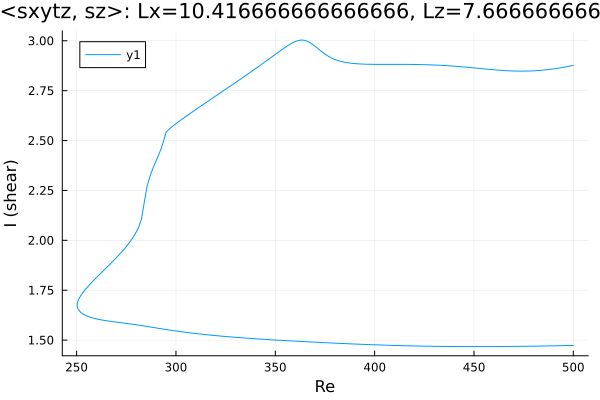

Data behind this chart, as committed beside it:
Re, shear
500.0, 2.877
499.6, 2.876
498.2, 2.873
496.8, 2.87
495.4, 2.868
494, 2.865
492.6, 2.863
491.2, 2.861
489.7, 2.859
488.3, 2.857
486.9, 2.855
485.5, 2.854
484.1, 2.852
482.7, 2.851
481.3, 2.85
479.8, 2.849
478.4, 2.849
477, 2.848
475.6, 2.848
474.2, 2.848
472.8, 2.848
471.4, 2.848
469.9, 2.849
468.5, 2.849
467.1, 2.85
465.7, 2.851
464.3, 2.851
462.9, 2.852
461.5, 2.854
460, 2.855
458.6, 2.856
457.2, 2.857
455.8, 2.859
454.4, 2.86
453, 2.861
451.6, 2.863
450.1, 2.864
448.7, 2.865
447.3, 2.867
445.9, 2.868
444.5, 2.869
443.1, 2.87
441.7, 2.872
440.2, 2.873
438.8, 2.874
437.4, 2.875
436, 2.875
434.6, 2.876
433.2, 2.877
431.8, 2.878
430.3, 2.878
428.9, 2.879
427.5, 2.88
426.1, 2.88
424.7, 2.88
423.3, 2.881
421.9, 2.881
420.9, 2.881
419.5, 2.881
418, 2.882
... 362 more rows
